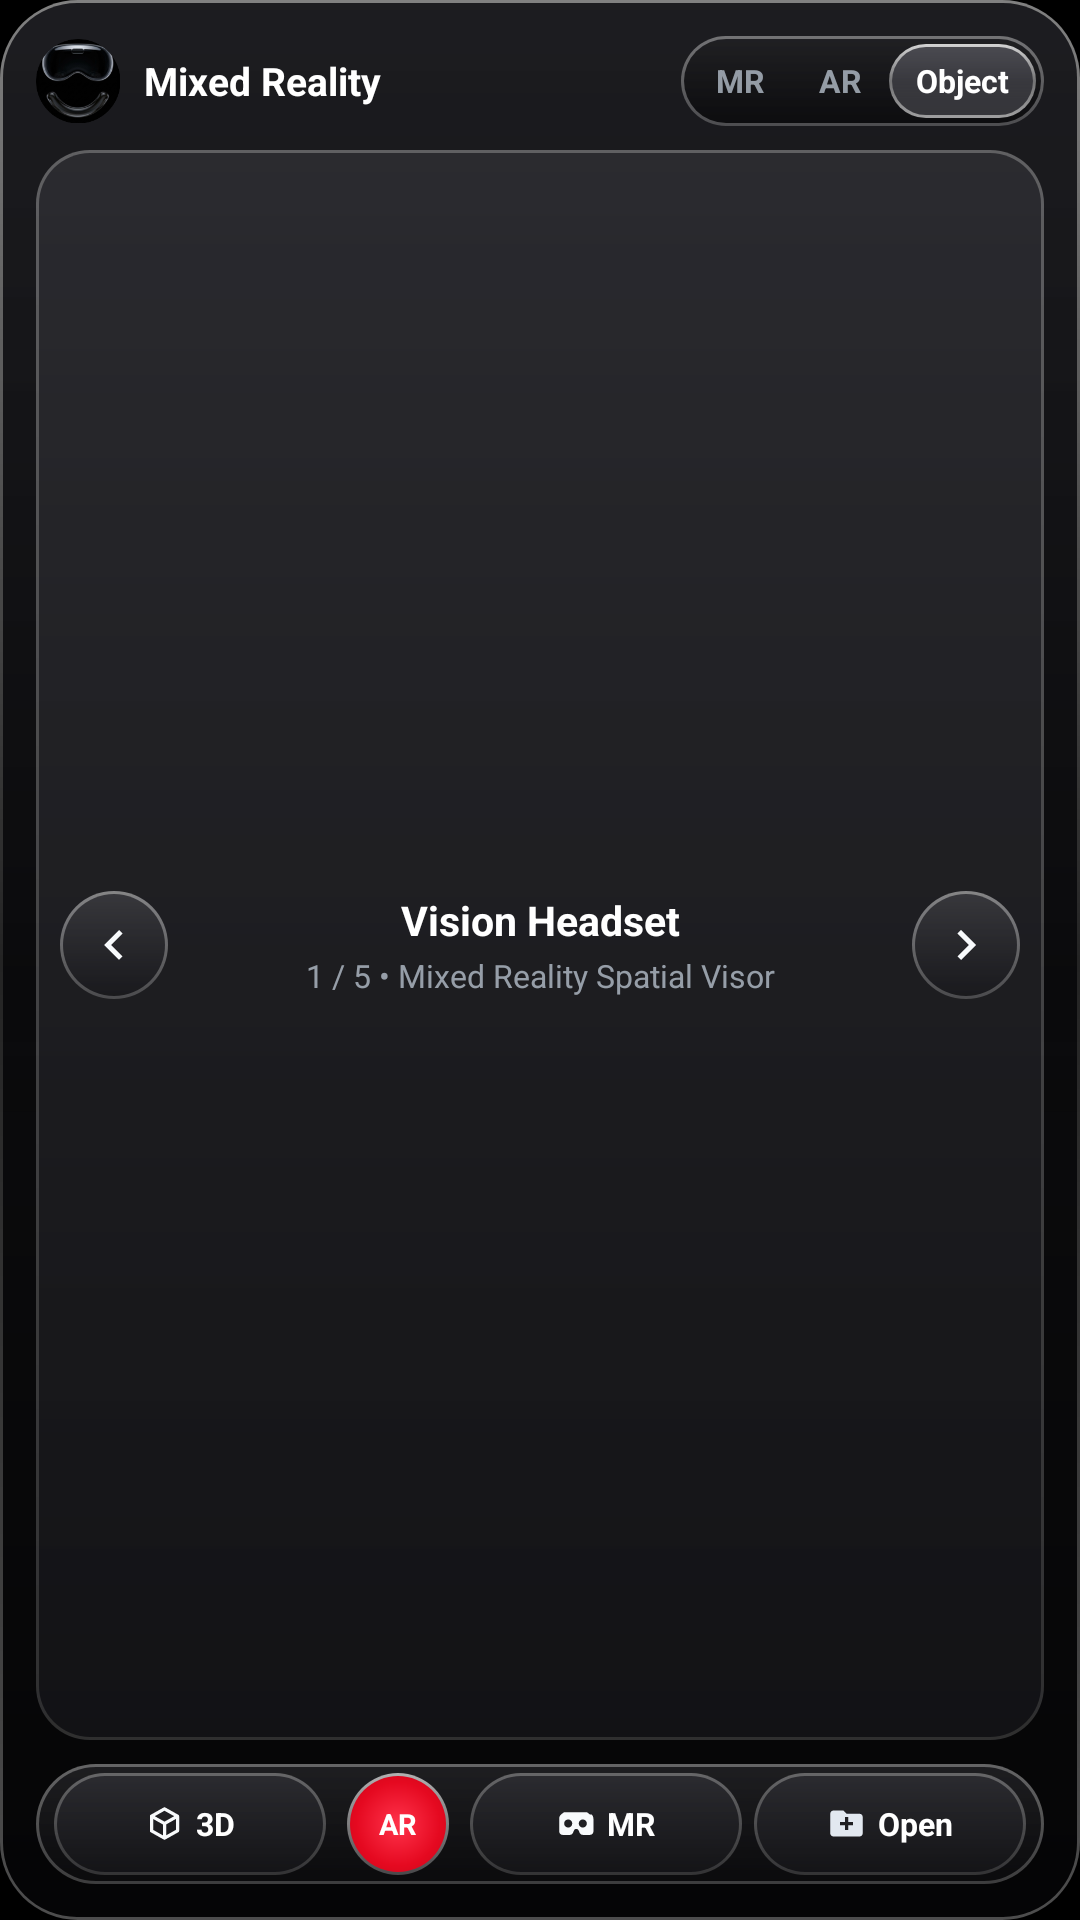

The Android layout XML behind this screen, and the referenced resources:
<!-- AndroidManifest.xml: application theme Theme.MixedReality -->
<!-- res/layout/widget_studio_mixed_reality.xml -->
<?xml version="1.0" encoding="utf-8"?>
<LinearLayout xmlns:android="http://schemas.android.com/apk/res/android"
    android:id="@+id/widget_studio_root"
    android:layout_width="match_parent"
    android:layout_height="match_parent"
    android:background="@drawable/widget_glass_bg"
    android:orientation="vertical"
    android:padding="12dp">

    
    <LinearLayout
        android:id="@+id/widget_studio_header"
        android:layout_width="match_parent"
        android:layout_height="wrap_content"
        android:gravity="center_vertical"
        android:orientation="horizontal">

        <ImageView
            android:id="@+id/widget_app_icon"
            android:layout_width="28dp"
            android:layout_height="28dp"
            android:contentDescription="@string/app_name"
            android:scaleType="fitCenter"
            android:src="@mipmap/ic_launcher_round" />

        <TextView
            android:id="@+id/widget_brand_title"
            android:layout_width="0dp"
            android:layout_height="wrap_content"
            android:layout_marginStart="8dp"
            android:layout_weight="1"
            android:ellipsize="end"
            android:maxLines="1"
            android:text="@string/app_name"
            android:textColor="#FFFFFFFF"
            android:textSize="13sp"
            android:textStyle="bold" />

        
        <LinearLayout
            android:layout_width="wrap_content"
            android:layout_height="30dp"
            android:background="@drawable/widget_segmented_shell_bg"
            android:gravity="center_vertical"
            android:orientation="horizontal"
            android:padding="2.5dp">

            <TextView
                android:id="@+id/widget_studio_tab_mr"
                android:layout_width="wrap_content"
                android:layout_height="match_parent"
                android:gravity="center"
                android:paddingHorizontal="9dp"
                android:text="MR"
                android:textColor="#B3CAD5E2"
                android:textSize="10.5sp"
                android:textStyle="bold" />

            <TextView
                android:id="@+id/widget_studio_tab_ar"
                android:layout_width="wrap_content"
                android:layout_height="match_parent"
                android:gravity="center"
                android:paddingHorizontal="9dp"
                android:text="AR"
                android:textColor="#B3CAD5E2"
                android:textSize="10.5sp"
                android:textStyle="bold" />

            <TextView
                android:id="@+id/widget_studio_tab_object"
                android:layout_width="wrap_content"
                android:layout_height="match_parent"
                android:background="@drawable/widget_pill_selected_bg"
                android:gravity="center"
                android:paddingHorizontal="9dp"
                android:text="Object"
                android:textColor="#FFFFFFFF"
                android:textSize="10.5sp"
                android:textStyle="bold" />
        </LinearLayout>
    </LinearLayout>

    
    <LinearLayout
        android:layout_width="match_parent"
        android:layout_height="0dp"
        android:layout_marginTop="8dp"
        android:layout_weight="1"
        android:background="@drawable/widget_card_inner_bg"
        android:gravity="center_vertical"
        android:orientation="horizontal"
        android:paddingHorizontal="8dp"
        android:paddingVertical="5dp">

        <ImageView
            android:id="@+id/widget_btn_prev_model"
            android:layout_width="36dp"
            android:layout_height="36dp"
            android:background="@drawable/widget_circle_btn_bg"
            android:contentDescription="@string/widget_prev_model_cd"
            android:padding="8dp"
            android:scaleType="fitCenter"
            android:src="@drawable/ic_widget_chevron_left" />

        <LinearLayout
            android:id="@+id/widget_model_showcase_container"
            android:layout_width="0dp"
            android:layout_height="match_parent"
            android:layout_marginHorizontal="8dp"
            android:layout_weight="1"
            android:gravity="center"
            android:orientation="vertical">

            <TextView
                android:id="@+id/widget_active_model_title"
                android:layout_width="match_parent"
                android:layout_height="wrap_content"
                android:ellipsize="end"
                android:gravity="center"
                android:maxLines="1"
                android:text="Vision Headset"
                android:textColor="#FFFFFFFF"
                android:textSize="13.5sp"
                android:textStyle="bold" />

            <TextView
                android:id="@+id/widget_active_model_meta"
                android:layout_width="match_parent"
                android:layout_height="wrap_content"
                android:layout_marginTop="2dp"
                android:ellipsize="end"
                android:gravity="center"
                android:maxLines="1"
                android:text="1 / 5 • Mixed Reality Spatial Visor"
                android:textColor="#B3CAD5E2"
                android:textSize="10.5sp" />
        </LinearLayout>

        <ImageView
            android:id="@+id/widget_btn_next_model"
            android:layout_width="36dp"
            android:layout_height="36dp"
            android:background="@drawable/widget_circle_btn_bg"
            android:contentDescription="@string/widget_next_model_cd"
            android:padding="8dp"
            android:scaleType="fitCenter"
            android:src="@drawable/ic_widget_chevron_right" />
    </LinearLayout>

    
    <LinearLayout
        android:layout_width="match_parent"
        android:layout_height="40dp"
        android:layout_marginTop="8dp"
        android:background="@drawable/widget_segmented_shell_bg"
        android:gravity="center_vertical"
        android:orientation="horizontal"
        android:paddingHorizontal="6dp"
        android:paddingVertical="3dp">

        <LinearLayout
            android:id="@+id/widget_action_object"
            android:layout_width="0dp"
            android:layout_height="match_parent"
            android:layout_marginEnd="4dp"
            android:layout_weight="1"
            android:background="@drawable/widget_pill_dark_bg"
            android:gravity="center"
            android:orientation="horizontal"
            android:paddingHorizontal="4dp">

            <ImageView
                android:layout_width="13dp"
                android:layout_height="13dp"
                android:contentDescription="@string/widget_action_3d"
                android:src="@drawable/ic_widget_cube" />

            <TextView
                android:layout_width="wrap_content"
                android:layout_height="wrap_content"
                android:layout_marginStart="4dp"
                android:ellipsize="end"
                android:maxLines="1"
                android:text="3D"
                android:textColor="#FFFFFFFF"
                android:textSize="10.5sp"
                android:textStyle="bold" />
        </LinearLayout>

        
        <LinearLayout
            android:id="@+id/widget_action_ar"
            android:layout_width="34dp"
            android:layout_height="34dp"
            android:layout_marginHorizontal="3dp"
            android:background="@drawable/widget_orb_rec_bg"
            android:gravity="center"
            android:orientation="vertical">

            <TextView
                android:layout_width="wrap_content"
                android:layout_height="wrap_content"
                android:text="AR"
                android:textColor="#FFFFFFFF"
                android:textSize="9.5sp"
                android:textStyle="bold" />
        </LinearLayout>

        <LinearLayout
            android:id="@+id/widget_action_mr"
            android:layout_width="0dp"
            android:layout_height="match_parent"
            android:layout_marginHorizontal="4dp"
            android:layout_weight="1"
            android:background="@drawable/widget_pill_dark_bg"
            android:gravity="center"
            android:orientation="horizontal"
            android:paddingHorizontal="4dp">

            <ImageView
                android:layout_width="13dp"
                android:layout_height="13dp"
                android:contentDescription="@string/widget_action_mr"
                android:src="@drawable/ic_widget_mr" />

            <TextView
                android:layout_width="wrap_content"
                android:layout_height="wrap_content"
                android:layout_marginStart="4dp"
                android:ellipsize="end"
                android:maxLines="1"
                android:text="MR"
                android:textColor="#FFFFFFFF"
                android:textSize="10.5sp"
                android:textStyle="bold" />
        </LinearLayout>

        <LinearLayout
            android:id="@+id/widget_action_open"
            android:layout_width="0dp"
            android:layout_height="match_parent"
            android:layout_weight="1"
            android:background="@drawable/widget_pill_dark_bg"
            android:gravity="center"
            android:orientation="horizontal"
            android:paddingHorizontal="4dp">

            <ImageView
                android:layout_width="13dp"
                android:layout_height="13dp"
                android:contentDescription="@string/widget_action_open"
                android:src="@drawable/ic_widget_open" />

            <TextView
                android:layout_width="wrap_content"
                android:layout_height="wrap_content"
                android:layout_marginStart="4dp"
                android:ellipsize="end"
                android:maxLines="1"
                android:text="Open"
                android:textColor="#FFFFFFFF"
                android:textSize="10.5sp"
                android:textStyle="bold" />
        </LinearLayout>
    </LinearLayout>
</LinearLayout>
<!-- resources referenced by this layout -->
<resources>
  <!-- drawable ic_widget_chevron_left (drawable) -->
  <vector xmlns:android="http://schemas.android.com/apk/res/android"
      android:width="20dp"
      android:height="20dp"
      android:viewportWidth="24"
      android:viewportHeight="24">
      <path
          android:fillColor="#FFF8FAFC"
          android:pathData="M15.41,7.41L14,6l-6,6 6,6 1.41,-1.41L10.83,12z" />
  </vector>
  <!-- drawable ic_widget_chevron_right (drawable) -->
  <vector xmlns:android="http://schemas.android.com/apk/res/android"
      android:width="20dp"
      android:height="20dp"
      android:viewportWidth="24"
      android:viewportHeight="24">
      <path
          android:fillColor="#FFF8FAFC"
          android:pathData="M10,6L8.59,7.41 13.17,12l-4.58,4.59L10,18l6,-6z" />
  </vector>
  <!-- drawable ic_widget_cube (drawable) -->
  <vector xmlns:android="http://schemas.android.com/apk/res/android"
      android:width="20dp"
      android:height="20dp"
      android:viewportWidth="24"
      android:viewportHeight="24">
      <path
          android:fillColor="#FFF8FAFC"
          android:pathData="M21,16.5c0,0.38 -0.21,0.71 -0.53,0.88l-7.9,4.44c-0.16,0.12 -0.36,0.18 -0.57,0.18s-0.41,-0.06 -0.57,-0.18l-7.9,-4.44C3.21,17.21 3,16.88 3,16.5v-9c0,-0.38 0.21,-0.71 0.53,-0.88l7.9,-4.44c0.16,-0.12 0.36,-0.18 0.57,-0.18s0.41,0.06 0.57,0.18l7.9,4.44C20.79,6.79 21,7.12 21,7.5v9zM12,4.15L6.04,7.5 12,10.85l5.96,-3.35L12,4.15zM5,15.91l6,3.38v-6.71L5,9.21v6.7zM19,15.91v-6.7l-6,3.37v6.71l6,-3.38z" />
  </vector>
  <!-- drawable ic_widget_mr (drawable) -->
  <vector xmlns:android="http://schemas.android.com/apk/res/android"
      android:width="20dp"
      android:height="20dp"
      android:viewportWidth="24"
      android:viewportHeight="24">
      <path
          android:fillColor="#FFF8FAFC"
          android:pathData="M20.8,6.4L19,5H5L3.2,6.4C2.4,7 2,7.9 2,8.9V17c0,1.1 0.9,2 2,2h4.6c0.8,0 1.5,-0.5 1.8,-1.2l0.7,-1.6c0.2,-0.5 0.7,-0.8 1.2,-0.8h0.4c0.5,0 1,0.3 1.2,0.8l0.7,1.6C14.9,18.5 15.6,19 16.4,19H21c1.1,0 2,-0.9 2,-2V8.9C23,7.9 22.6,7 21.8,6.4H20.8zM7.5,14.5C6.1,14.5 5,13.4 5,12s1.1,-2.5 2.5,-2.5S10,10.6 10,12S8.9,14.5 7.5,14.5zM16.5,14.5c-1.4,0 -2.5,-1.1 -2.5,-2.5s1.1,-2.5 2.5,-2.5S19,10.6 19,12S17.9,14.5 16.5,14.5z" />
  </vector>
  <!-- drawable ic_widget_open (drawable) -->
  <vector xmlns:android="http://schemas.android.com/apk/res/android"
      android:width="20dp"
      android:height="20dp"
      android:viewportWidth="24"
      android:viewportHeight="24">
      <path
          android:fillColor="#FFE2E8F0"
          android:pathData="M10,4H4c-1.1,0 -1.99,0.9 -1.99,2L2,18c0,1.1 0.9,2 2,2h16c1.1,0 2,-0.9 2,-2V8c0,-1.1 -0.9,-2 -2,-2h-8l-2,-2zM16,13h-3v3h-2v-3H8v-2h3V8h2v3h3v2z" />
  </vector>
  <string name="app_name">Mixed Reality</string>
  <string name="widget_action_3d">3D</string>
  <string name="widget_action_mr">MR</string>
  <string name="widget_action_open">Open</string>
  <string name="widget_next_model_cd">Next 3D model preset</string>
  <string name="widget_prev_model_cd">Previous 3D model preset</string>
  <style name="Theme.MixedReality" parent="android:Theme.Material.NoActionBar">
          <item name="android:windowBackground">#000000</item>
          <item name="android:colorBackground">#000000</item>
          <item name="android:statusBarColor">@android:color/transparent</item>
          <item name="android:navigationBarColor">@android:color/transparent</item>
          <item name="android:windowSplashScreenBackground" tools:targetApi="31">#000000</item>
          <item name="android:windowSplashScreenAnimatedIcon" tools:targetApi="31">@drawable/ic_launcher_foreground</item>
          <item name="android:windowSplashScreenIconBackgroundColor" tools:targetApi="31">#000000</item>
      </style>
  <!-- drawable ic_launcher_foreground (drawable) -->
  <?xml version="1.0" encoding="utf-8"?>
  <layer-list xmlns:android="http://schemas.android.com/apk/res/android">
      <item
          android:width="92dp"
          android:height="92dp"
          android:drawable="@drawable/ic_mr_headset"
          android:gravity="center" />
  </layer-list>
</resources>
